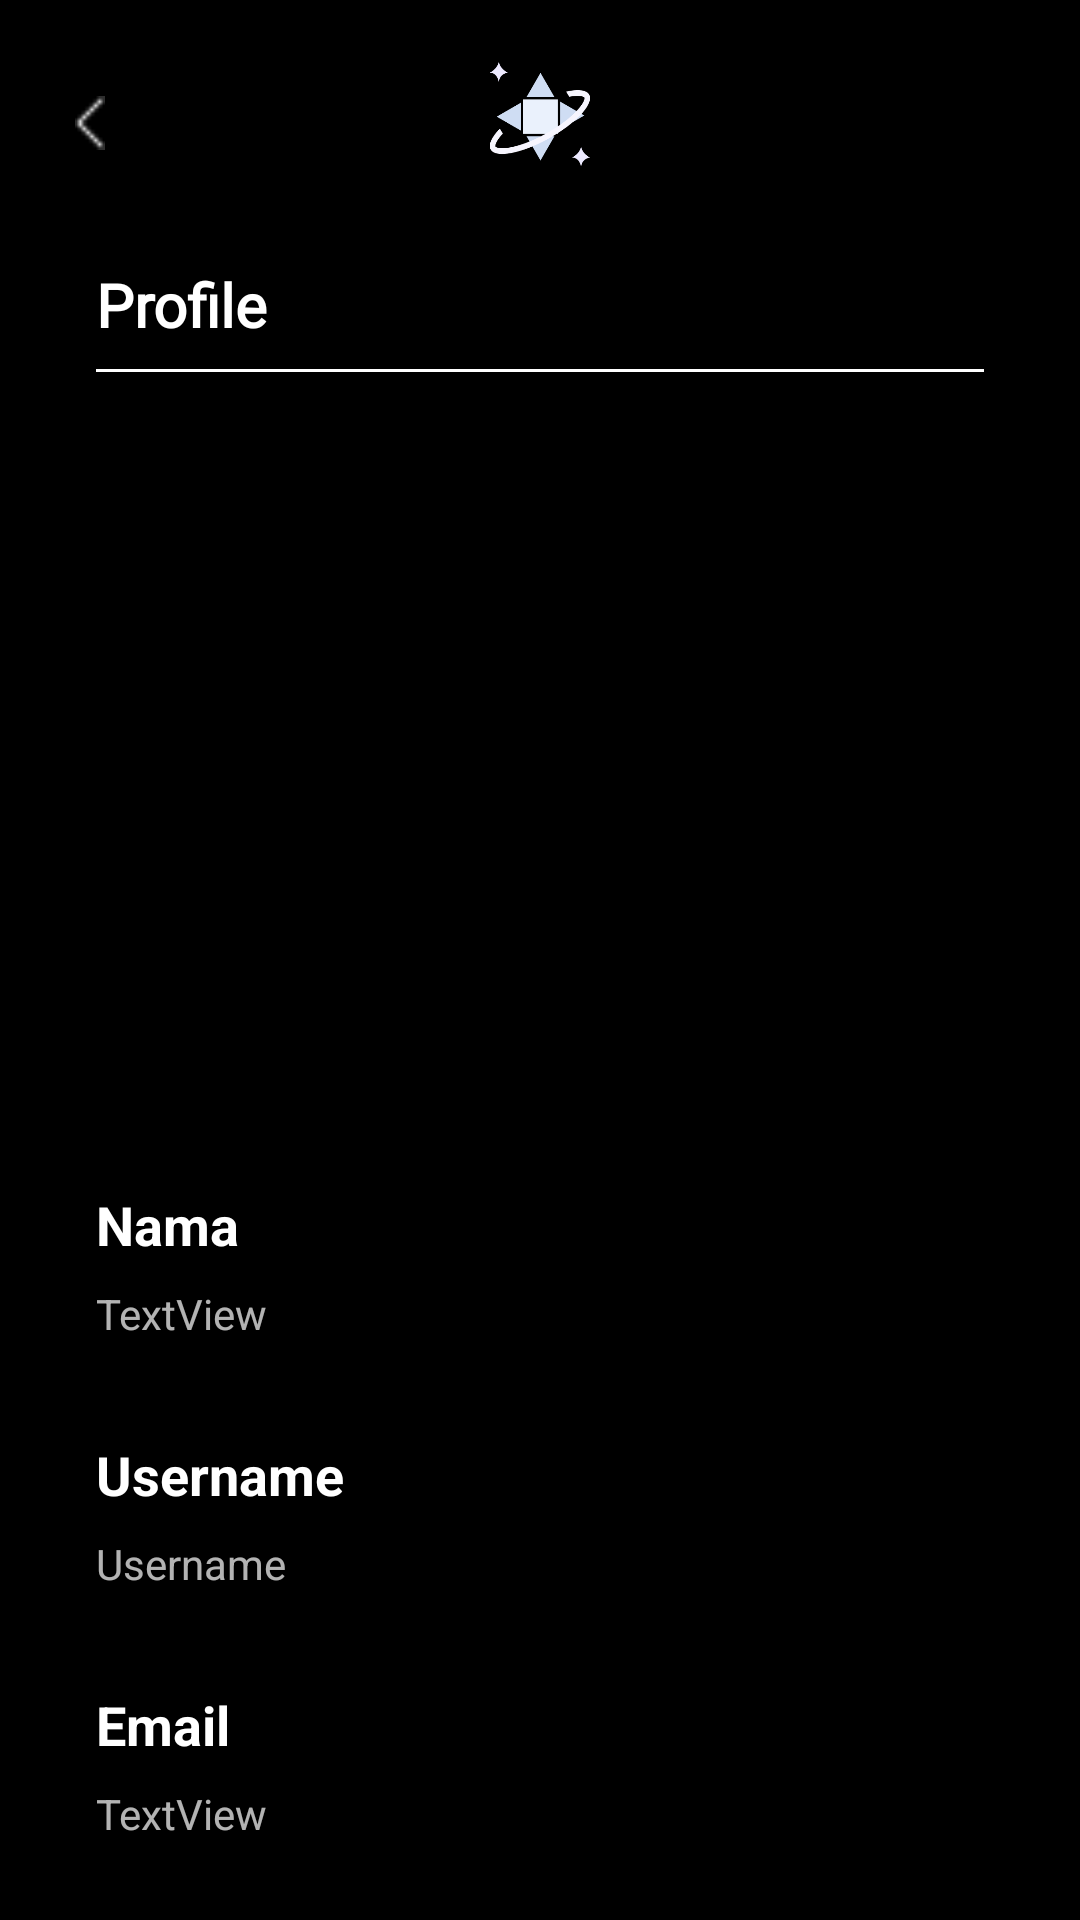

Android layout source for this screen:
<!-- AndroidManifest.xml: application theme Theme.Design.NoActionBar -->
<!-- res/layout/activity_data_akun.xml -->
<?xml version="1.0" encoding="utf-8"?>
<ScrollView xmlns:android="http://schemas.android.com/apk/res/android"
    xmlns:tools="http://schemas.android.com/tools"
    android:layout_width="match_parent"
    android:layout_height="match_parent"
    android:background="@color/black"
    xmlns:app="http://schemas.android.com/apk/res-auto">

<androidx.constraintlayout.widget.ConstraintLayout
    android:id="@+id/tv_nama"
    android:layout_width="match_parent"
    android:layout_height="wrap_content"
    android:background="@color/black"
    tools:context=".home.setting.DataAkunActivity">


    <ImageView
        android:id="@+id/iv_back_tatasurya"
        android:layout_width="12dp"
        android:layout_height="18dp"
        android:layout_marginStart="24dp"
        android:layout_marginTop="32dp"
        android:src="@drawable/back"
        app:layout_constraintStart_toStartOf="parent"
        app:layout_constraintTop_toTopOf="parent" />

    <ImageView
        android:id="@+id/imageView5"
        android:layout_width="34dp"
        android:layout_height="36dp"
        android:layout_marginTop="20dp"
        android:src="@drawable/icon"
        app:layout_constraintEnd_toEndOf="parent"
        app:layout_constraintStart_toStartOf="parent"
        app:layout_constraintTop_toTopOf="parent" />

    <TextView
        android:id="@+id/textView7"
        android:layout_width="wrap_content"
        android:layout_height="wrap_content"
        android:layout_marginStart="32dp"
        android:layout_marginTop="32dp"
        android:fontFamily="@font/montserrat"
        android:text="Profile"
        android:textColor="@color/white"
        android:textSize="20dp"
        android:textStyle="bold"
        app:layout_constraintStart_toStartOf="parent"
        app:layout_constraintTop_toBottomOf="@+id/imageView5" />


    <View
        android:id="@+id/view_9"
        android:layout_width="0dp"
        android:layout_height="1dp"
        android:layout_marginStart="32dp"
        android:layout_marginTop="8dp"
        android:layout_marginEnd="32dp"
        android:background="@color/white"
        app:layout_constraintEnd_toEndOf="parent"
        app:layout_constraintStart_toStartOf="parent"
        app:layout_constraintTop_toBottomOf="@+id/textView7" />

    <TextView
        android:id="@+id/textView8"
        android:layout_width="wrap_content"
        android:layout_height="wrap_content"
        android:layout_marginStart="32dp"
        android:layout_marginTop="32dp"
        android:text="Nama"
        android:textColor="@color/white"
        android:textSize="18sp"
        android:textStyle="bold"
        app:layout_constraintStart_toStartOf="parent"
        app:layout_constraintTop_toBottomOf="@+id/ivProfile" />

    <TextView
        android:id="@+id/tv_nama_akun"
        android:layout_width="wrap_content"
        android:layout_height="wrap_content"
        android:layout_marginStart="32dp"
        android:layout_marginTop="8dp"
        android:text="TextView"
        app:layout_constraintStart_toStartOf="parent"
        app:layout_constraintTop_toBottomOf="@+id/textView8" />

    <TextView
        android:id="@+id/textView10"
        android:layout_width="wrap_content"
        android:layout_height="wrap_content"
        android:layout_marginStart="32dp"
        android:layout_marginTop="32dp"
        android:text="@string/username"
        android:textColor="@color/white"
        android:textSize="18sp"
        android:textStyle="bold"
        app:layout_constraintStart_toStartOf="parent"
        app:layout_constraintTop_toBottomOf="@+id/tv_nama_akun" />

    <TextView
        android:id="@+id/tv_username_akun"
        android:layout_width="wrap_content"
        android:layout_height="wrap_content"
        android:layout_marginStart="32dp"
        android:layout_marginTop="8dp"
        android:text="@string/username"
        app:layout_constraintStart_toStartOf="parent"
        app:layout_constraintTop_toBottomOf="@+id/textView10" />

    <TextView
        android:id="@+id/textView14"
        android:layout_width="wrap_content"
        android:layout_height="wrap_content"
        android:layout_marginStart="32dp"
        android:layout_marginTop="32dp"
        android:text="@string/email"
        android:textColor="@color/white"
        android:textSize="18sp"
        android:textStyle="bold"
        app:layout_constraintStart_toStartOf="parent"
        app:layout_constraintTop_toBottomOf="@+id/tv_username_akun" />

    <TextView
        android:id="@+id/tv_email_akun"
        android:layout_width="wrap_content"
        android:layout_height="wrap_content"
        android:layout_marginStart="32dp"
        android:layout_marginTop="8dp"
        android:text="TextView"
        app:layout_constraintStart_toStartOf="parent"
        app:layout_constraintTop_toBottomOf="@+id/textView14" />

    <ImageView
        android:id="@+id/ivProfile"
        android:layout_width="200dp"
        android:layout_height="200dp"
        android:layout_marginTop="40dp"
        app:layout_constraintEnd_toEndOf="parent"
        app:layout_constraintHorizontal_bias="0.497"
        app:layout_constraintStart_toStartOf="parent"
        app:layout_constraintTop_toBottomOf="@+id/view_9"
        app:srcCompat="@drawable/user_pic" />


</androidx.constraintlayout.widget.ConstraintLayout>
</ScrollView>
<!-- resources referenced by this layout -->
<resources>
  <color name="black">#FF000000</color>
  <color name="white">#FFFFFFFF</color>
  <!-- drawable back: png bitmap (drawable, 166 bytes) -->
  <!-- drawable icon: png bitmap (drawable, 7355 bytes) -->
  <string name="email">Email</string>
  <string name="username">Username</string>
</resources>
